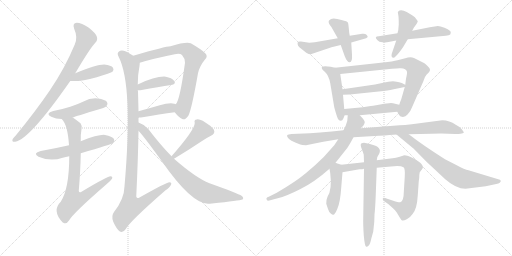
t = 0.00 s
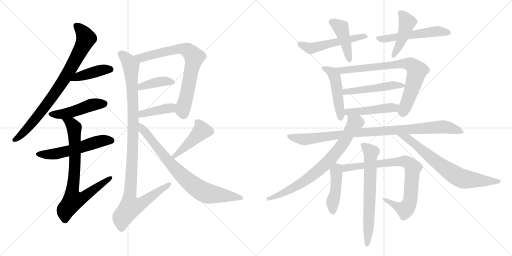
t = 3.75 s
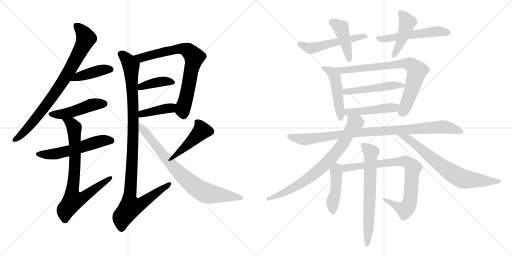
t = 7.51 s
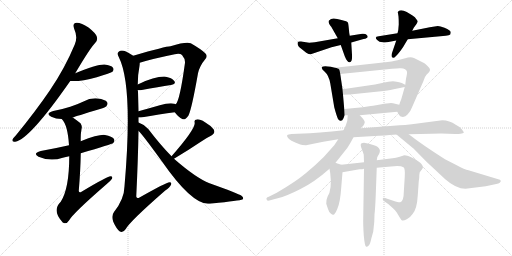
t = 11.26 s
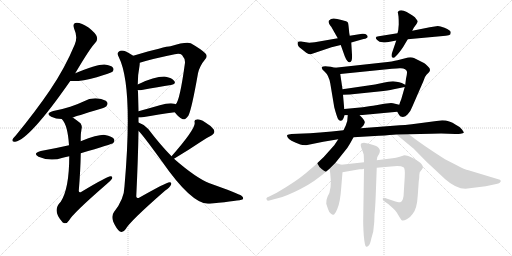
t = 15.01 s
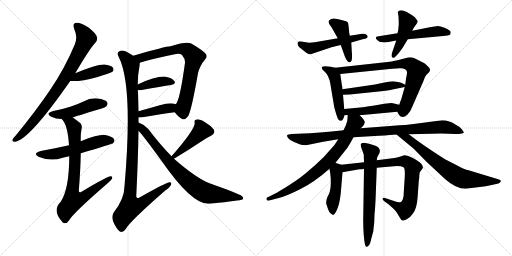
t = 18.77 s

The animated SVG that drew these frames (rendered in a browser with its animation timeline set to each time). Animation: 25 CSS @keyframes rules; one cycle of 18.77 s.

<svg version="1.1" viewBox="0 0 2048 1024" xmlns="http://www.w3.org/2000/svg">
  <g stroke="lightgray" stroke-dasharray="1,1" stroke-width="1" transform="scale(4, 4)">
    <line x1="0" y1="0" x2="256" y2="256"></line>
    <line x1="256" y1="0" x2="0" y2="256"></line>
    <line x1="128" y1="0" x2="128" y2="256"></line>
    <line x1="0" y1="128" x2="256" y2="128"></line>
    <line x1="256" y1="0" x2="512" y2="256"></line>
    <line x1="512" y1="0" x2="256" y2="256"></line>
    <line x1="384" y1="0" x2="384" y2="256"></line>
    <line x1="256" y1="128" x2="512" y2="128"></line>
  </g>
<g transform="scale(1, -1) translate(0, -850)">
   <style type="text/css">
    @keyframes keyframes0 {
      from {
       stroke: black;
       stroke-dashoffset: 816;
       stroke-width: 128;
       }
       73% {
       animation-timing-function: step-end;
       stroke: black;
       stroke-dashoffset: 0;
       stroke-width: 128;
       }
       to {
       stroke: black;
       stroke-width: 1024;
       }
       }
       #make-me-a-hanzi-animation-0 {
         animation: keyframes0 0.914062s both;
         animation-delay: 0.000000s;
         animation-timing-function: linear;
       }
    @keyframes keyframes1 {
      from {
       stroke: black;
       stroke-dashoffset: 418;
       stroke-width: 128;
       }
       58% {
       animation-timing-function: step-end;
       stroke: black;
       stroke-dashoffset: 0;
       stroke-width: 128;
       }
       to {
       stroke: black;
       stroke-width: 1024;
       }
       }
       #make-me-a-hanzi-animation-1 {
         animation: keyframes1 0.590169s both;
         animation-delay: 0.914062s;
         animation-timing-function: linear;
       }
    @keyframes keyframes2 {
      from {
       stroke: black;
       stroke-dashoffset: 474;
       stroke-width: 128;
       }
       61% {
       animation-timing-function: step-end;
       stroke: black;
       stroke-dashoffset: 0;
       stroke-width: 128;
       }
       to {
       stroke: black;
       stroke-width: 1024;
       }
       }
       #make-me-a-hanzi-animation-2 {
         animation: keyframes2 0.635742s both;
         animation-delay: 1.504231s;
         animation-timing-function: linear;
       }
    @keyframes keyframes3 {
      from {
       stroke: black;
       stroke-dashoffset: 554;
       stroke-width: 128;
       }
       64% {
       animation-timing-function: step-end;
       stroke: black;
       stroke-dashoffset: 0;
       stroke-width: 128;
       }
       to {
       stroke: black;
       stroke-width: 1024;
       }
       }
       #make-me-a-hanzi-animation-3 {
         animation: keyframes3 0.700846s both;
         animation-delay: 2.139973s;
         animation-timing-function: linear;
       }
    @keyframes keyframes4 {
      from {
       stroke: black;
       stroke-dashoffset: 774;
       stroke-width: 128;
       }
       72% {
       animation-timing-function: step-end;
       stroke: black;
       stroke-dashoffset: 0;
       stroke-width: 128;
       }
       to {
       stroke: black;
       stroke-width: 1024;
       }
       }
       #make-me-a-hanzi-animation-4 {
         animation: keyframes4 0.879883s both;
         animation-delay: 2.840819s;
         animation-timing-function: linear;
       }
    @keyframes keyframes5 {
      from {
       stroke: black;
       stroke-dashoffset: 740;
       stroke-width: 128;
       }
       71% {
       animation-timing-function: step-end;
       stroke: black;
       stroke-dashoffset: 0;
       stroke-width: 128;
       }
       to {
       stroke: black;
       stroke-width: 1024;
       }
       }
       #make-me-a-hanzi-animation-5 {
         animation: keyframes5 0.852214s both;
         animation-delay: 3.720702s;
         animation-timing-function: linear;
       }
    @keyframes keyframes6 {
      from {
       stroke: black;
       stroke-dashoffset: 395;
       stroke-width: 128;
       }
       56% {
       animation-timing-function: step-end;
       stroke: black;
       stroke-dashoffset: 0;
       stroke-width: 128;
       }
       to {
       stroke: black;
       stroke-width: 1024;
       }
       }
       #make-me-a-hanzi-animation-6 {
         animation: keyframes6 0.571452s both;
         animation-delay: 4.572916s;
         animation-timing-function: linear;
       }
    @keyframes keyframes7 {
      from {
       stroke: black;
       stroke-dashoffset: 403;
       stroke-width: 128;
       }
       57% {
       animation-timing-function: step-end;
       stroke: black;
       stroke-dashoffset: 0;
       stroke-width: 128;
       }
       to {
       stroke: black;
       stroke-width: 1024;
       }
       }
       #make-me-a-hanzi-animation-7 {
         animation: keyframes7 0.577962s both;
         animation-delay: 5.144368s;
         animation-timing-function: linear;
       }
    @keyframes keyframes8 {
      from {
       stroke: black;
       stroke-dashoffset: 1058;
       stroke-width: 128;
       }
       77% {
       animation-timing-function: step-end;
       stroke: black;
       stroke-dashoffset: 0;
       stroke-width: 128;
       }
       to {
       stroke: black;
       stroke-width: 1024;
       }
       }
       #make-me-a-hanzi-animation-8 {
         animation: keyframes8 1.111003s both;
         animation-delay: 5.722330s;
         animation-timing-function: linear;
       }
    @keyframes keyframes9 {
      from {
       stroke: black;
       stroke-dashoffset: 453;
       stroke-width: 128;
       }
       60% {
       animation-timing-function: step-end;
       stroke: black;
       stroke-dashoffset: 0;
       stroke-width: 128;
       }
       to {
       stroke: black;
       stroke-width: 1024;
       }
       }
       #make-me-a-hanzi-animation-9 {
         animation: keyframes9 0.618652s both;
         animation-delay: 6.833333s;
         animation-timing-function: linear;
       }
    @keyframes keyframes10 {
      from {
       stroke: black;
       stroke-dashoffset: 785;
       stroke-width: 128;
       }
       72% {
       animation-timing-function: step-end;
       stroke: black;
       stroke-dashoffset: 0;
       stroke-width: 128;
       }
       to {
       stroke: black;
       stroke-width: 1024;
       }
       }
       #make-me-a-hanzi-animation-10 {
         animation: keyframes10 0.888835s both;
         animation-delay: 7.451985s;
         animation-timing-function: linear;
       }
    @keyframes keyframes11 {
      from {
       stroke: black;
       stroke-dashoffset: 526;
       stroke-width: 128;
       }
       63% {
       animation-timing-function: step-end;
       stroke: black;
       stroke-dashoffset: 0;
       stroke-width: 128;
       }
       to {
       stroke: black;
       stroke-width: 1024;
       }
       }
       #make-me-a-hanzi-animation-11 {
         animation: keyframes11 0.678060s both;
         animation-delay: 8.340820s;
         animation-timing-function: linear;
       }
    @keyframes keyframes12 {
      from {
       stroke: black;
       stroke-dashoffset: 433;
       stroke-width: 128;
       }
       58% {
       animation-timing-function: step-end;
       stroke: black;
       stroke-dashoffset: 0;
       stroke-width: 128;
       }
       to {
       stroke: black;
       stroke-width: 1024;
       }
       }
       #make-me-a-hanzi-animation-12 {
         animation: keyframes12 0.602376s both;
         animation-delay: 9.018880s;
         animation-timing-function: linear;
       }
    @keyframes keyframes13 {
      from {
       stroke: black;
       stroke-dashoffset: 542;
       stroke-width: 128;
       }
       64% {
       animation-timing-function: step-end;
       stroke: black;
       stroke-dashoffset: 0;
       stroke-width: 128;
       }
       to {
       stroke: black;
       stroke-width: 1024;
       }
       }
       #make-me-a-hanzi-animation-13 {
         animation: keyframes13 0.691081s both;
         animation-delay: 9.621256s;
         animation-timing-function: linear;
       }
    @keyframes keyframes14 {
      from {
       stroke: black;
       stroke-dashoffset: 446;
       stroke-width: 128;
       }
       59% {
       animation-timing-function: step-end;
       stroke: black;
       stroke-dashoffset: 0;
       stroke-width: 128;
       }
       to {
       stroke: black;
       stroke-width: 1024;
       }
       }
       #make-me-a-hanzi-animation-14 {
         animation: keyframes14 0.612956s both;
         animation-delay: 10.312337s;
         animation-timing-function: linear;
       }
    @keyframes keyframes15 {
      from {
       stroke: black;
       stroke-dashoffset: 482;
       stroke-width: 128;
       }
       61% {
       animation-timing-function: step-end;
       stroke: black;
       stroke-dashoffset: 0;
       stroke-width: 128;
       }
       to {
       stroke: black;
       stroke-width: 1024;
       }
       }
       #make-me-a-hanzi-animation-15 {
         animation: keyframes15 0.642253s both;
         animation-delay: 10.925293s;
         animation-timing-function: linear;
       }
    @keyframes keyframes16 {
      from {
       stroke: black;
       stroke-dashoffset: 766;
       stroke-width: 128;
       }
       71% {
       animation-timing-function: step-end;
       stroke: black;
       stroke-dashoffset: 0;
       stroke-width: 128;
       }
       to {
       stroke: black;
       stroke-width: 1024;
       }
       }
       #make-me-a-hanzi-animation-16 {
         animation: keyframes16 0.873372s both;
         animation-delay: 11.567546s;
         animation-timing-function: linear;
       }
    @keyframes keyframes17 {
      from {
       stroke: black;
       stroke-dashoffset: 493;
       stroke-width: 128;
       }
       62% {
       animation-timing-function: step-end;
       stroke: black;
       stroke-dashoffset: 0;
       stroke-width: 128;
       }
       to {
       stroke: black;
       stroke-width: 1024;
       }
       }
       #make-me-a-hanzi-animation-17 {
         animation: keyframes17 0.651204s both;
         animation-delay: 12.440918s;
         animation-timing-function: linear;
       }
    @keyframes keyframes18 {
      from {
       stroke: black;
       stroke-dashoffset: 467;
       stroke-width: 128;
       }
       60% {
       animation-timing-function: step-end;
       stroke: black;
       stroke-dashoffset: 0;
       stroke-width: 128;
       }
       to {
       stroke: black;
       stroke-width: 1024;
       }
       }
       #make-me-a-hanzi-animation-18 {
         animation: keyframes18 0.630046s both;
         animation-delay: 13.092122s;
         animation-timing-function: linear;
       }
    @keyframes keyframes19 {
      from {
       stroke: black;
       stroke-dashoffset: 956;
       stroke-width: 128;
       }
       76% {
       animation-timing-function: step-end;
       stroke: black;
       stroke-dashoffset: 0;
       stroke-width: 128;
       }
       to {
       stroke: black;
       stroke-width: 1024;
       }
       }
       #make-me-a-hanzi-animation-19 {
         animation: keyframes19 1.027995s both;
         animation-delay: 13.722168s;
         animation-timing-function: linear;
       }
    @keyframes keyframes20 {
      from {
       stroke: black;
       stroke-dashoffset: 761;
       stroke-width: 128;
       }
       71% {
       animation-timing-function: step-end;
       stroke: black;
       stroke-dashoffset: 0;
       stroke-width: 128;
       }
       to {
       stroke: black;
       stroke-width: 1024;
       }
       }
       #make-me-a-hanzi-animation-20 {
         animation: keyframes20 0.869303s both;
         animation-delay: 14.750163s;
         animation-timing-function: linear;
       }
    @keyframes keyframes21 {
      from {
       stroke: black;
       stroke-dashoffset: 710;
       stroke-width: 128;
       }
       70% {
       animation-timing-function: step-end;
       stroke: black;
       stroke-dashoffset: 0;
       stroke-width: 128;
       }
       to {
       stroke: black;
       stroke-width: 1024;
       }
       }
       #make-me-a-hanzi-animation-21 {
         animation: keyframes21 0.827799s both;
         animation-delay: 15.619466s;
         animation-timing-function: linear;
       }
    @keyframes keyframes22 {
      from {
       stroke: black;
       stroke-dashoffset: 447;
       stroke-width: 128;
       }
       59% {
       animation-timing-function: step-end;
       stroke: black;
       stroke-dashoffset: 0;
       stroke-width: 128;
       }
       to {
       stroke: black;
       stroke-width: 1024;
       }
       }
       #make-me-a-hanzi-animation-22 {
         animation: keyframes22 0.613770s both;
         animation-delay: 16.447265s;
         animation-timing-function: linear;
       }
    @keyframes keyframes23 {
      from {
       stroke: black;
       stroke-dashoffset: 813;
       stroke-width: 128;
       }
       73% {
       animation-timing-function: step-end;
       stroke: black;
       stroke-dashoffset: 0;
       stroke-width: 128;
       }
       to {
       stroke: black;
       stroke-width: 1024;
       }
       }
       #make-me-a-hanzi-animation-23 {
         animation: keyframes23 0.911621s both;
         animation-delay: 17.061035s;
         animation-timing-function: linear;
       }
    @keyframes keyframes24 {
      from {
       stroke: black;
       stroke-dashoffset: 670;
       stroke-width: 128;
       }
       69% {
       animation-timing-function: step-end;
       stroke: black;
       stroke-dashoffset: 0;
       stroke-width: 128;
       }
       to {
       stroke: black;
       stroke-width: 1024;
       }
       }
       #make-me-a-hanzi-animation-24 {
         animation: keyframes24 0.795247s both;
         animation-delay: 17.972656s;
         animation-timing-function: linear;
       }
</style>
<path d="M 301.0 557.5 Q 361.0 659.5 382.0 680.5 Q 392.0 690.5 387.0 704.5 Q 383.0 717.5 354.0 740.5 Q 326.0 759.5 307.0 759.5 Q 288.0 758.5 297.0 734.5 Q 312.0 701.5 299.0 672.5 Q 259.0 576.5 199.0 488.5 Q 141.0 403.5 63.0 308.5 Q 53.0 298.5 50.0 292.5 Q 47.0 280.5 61.0 283.5 Q 118.0 292.5 281.0 526.5 L 301.0 557.5 Z" fill="lightgray"></path> 
<path d="M 281.0 526.5 Q 318.0 522.5 387.0 541.5 Q 408.0 548.5 431.0 555.5 Q 447.0 561.5 450.0 563.5 Q 457.0 572.5 452.0 579.5 Q 445.0 589.5 417.0 592.5 Q 383.0 592.5 301.0 557.5 C 273.0 545.5 251.0 528.5 281.0 526.5 Z" fill="lightgray"></path> 
<path d="M 291.0 380.5 Q 300.0 384.5 400.0 414.5 Q 422.0 421.5 426.0 426.5 Q 433.0 435.5 428.0 442.5 Q 421.0 452.5 391.0 456.5 Q 361.0 459.5 334.0 444.5 Q 309.0 432.5 281.0 423.5 Q 250.0 413.5 213.0 406.5 Q 179.0 396.5 205.0 383.5 Q 223.0 374.5 247.0 374.5 L 291.0 380.5 Z" fill="lightgray"></path> 
<path d="M 323.0 237.5 Q 449.0 274.5 453.0 278.5 Q 460.0 285.5 456.0 294.5 Q 449.0 304.5 420.0 310.5 Q 396.0 313.5 323.0 285.5 L 276.0 269.5 Q 224.0 257.5 163.0 246.5 Q 129.0 237.5 154.0 223.5 Q 202.0 202.5 251.0 219.5 Q 263.0 223.5 277.0 225.5 L 323.0 237.5 Z" fill="lightgray"></path> 
<path d="M 277.0 225.5 Q 277.0 96.5 243.0 43.5 Q 206.0 7.5 251.0 -39.5 L 253.0 -40.5 Q 266.0 -47.5 276.0 -31.5 Q 291.0 -3.5 427.0 114.5 Q 443.0 127.5 448.0 135.5 Q 452.0 145.5 442.0 145.5 Q 429.0 145.5 326.0 83.5 Q 317.0 77.5 315.0 86.5 Q 322.0 168.5 323.0 237.5 L 323.0 285.5 Q 322.0 312.5 326.0 333.5 Q 330.0 346.5 322.0 357.5 Q 306.0 370.5 291.0 380.5 C 266.0 397.5 230.0 399.5 247.0 374.5 Q 271.0 350.5 276.0 269.5 L 277.0 225.5 Z" fill="lightgray"></path> 
<path d="M 699.0 401.5 Q 715.0 380.5 729.0 374.5 Q 739.0 367.5 754.0 388.5 Q 767.0 415.5 792.0 557.5 Q 799.0 587.5 820.0 612.5 Q 833.0 625.5 821.0 637.5 Q 805.0 653.5 763.0 677.5 Q 744.0 684.5 682.0 665.5 Q 663.0 665.5 533.0 627.5 C 504.0 619.5 530.0 590.5 559.0 599.5 Q 610.0 615.5 699.0 633.5 Q 720.0 637.5 728.0 630.5 Q 741.0 615.5 740.0 599.5 Q 719.0 446.5 703.0 433.5 C 691.0 411.5 691.0 411.5 699.0 401.5 Z" fill="lightgray"></path> 
<path d="M 551.0 489.5 Q 557.0 488.5 567.0 490.5 Q 634.0 502.5 684.0 510.5 Q 706.0 514.5 697.0 526.5 Q 687.0 539.5 663.0 543.5 Q 624.0 546.5 551.0 512.5 C 524.0 499.5 521.0 491.5 551.0 489.5 Z" fill="lightgray"></path> 
<path d="M 554.0 380.5 Q 558.0 380.5 564.0 380.5 Q 640.0 393.5 699.0 401.5 C 729.0 405.5 731.0 423.5 703.0 433.5 Q 702.0 434.5 697.0 435.5 Q 676.0 439.5 639.0 429.5 Q 594.0 416.5 554.0 405.5 C 525.0 397.5 524.0 380.5 554.0 380.5 Z" fill="lightgray"></path> 
<path d="M 554.0 360.5 Q 554.0 370.5 554.0 380.5 L 554.0 405.5 Q 553.0 447.5 552.0 484.5 Q 551.0 487.5 551.0 489.5 L 551.0 512.5 Q 551.0 552.5 558.0 586.5 Q 559.0 593.5 559.0 599.5 C 560.0 610.5 559.0 611.5 533.0 627.5 Q 518.0 637.5 504.0 644.5 Q 485.0 651.5 476.0 644.5 Q 466.0 638.5 475.0 622.5 Q 533.0 508.5 498.0 105.5 Q 497.0 54.5 456.0 2.5 Q 444.0 -13.5 453.0 -36.5 Q 465.0 -63.5 478.0 -74.5 Q 491.0 -83.5 503.0 -65.5 Q 519.0 -35.5 661.0 88.5 Q 680.0 101.5 684.0 111.5 Q 688.0 121.5 678.0 121.5 Q 666.0 121.5 558.0 60.5 Q 548.0 53.5 545.0 64.5 Q 552.0 206.5 554.0 326.5 L 554.0 360.5 Z" fill="lightgray"></path> 
<path d="M 696.0 215.5 Q 756.0 251.5 805.0 284.5 Q 823.0 297.5 844.0 307.5 Q 863.0 316.5 855.0 332.5 Q 843.0 348.5 820.0 361.5 Q 798.0 374.5 787.0 372.5 Q 775.0 371.5 779.0 358.5 Q 779.0 331.5 687.0 226.5 Q 686.0 226.5 686.0 225.5 C 666.0 203.5 670.0 200.5 696.0 215.5 Z" fill="lightgray"></path> 
<path d="M 686.0 225.5 Q 641.0 271.5 593.0 334.5 Q 578.0 352.5 554.0 360.5 C 526.0 372.5 533.0 348.5 554.0 326.5 Q 564.0 320.5 648.0 204.5 Q 765.0 36.5 832.0 35.5 Q 839.0 35.5 848.0 36.5 Q 959.0 48.5 970.0 52.5 Q 977.0 58.5 966.0 67.5 Q 953.0 76.5 838.0 117.5 Q 784.0 138.5 696.0 215.5 L 686.0 225.5 Z" fill="lightgray"></path> 
<path d="M 1351.0 697.0 L 1259.0 681.0 L 1237.0 679.0 L 1204.0 684.0 Q 1192.0 685.0 1191.0 681.0 Q 1187.0 667.0 1205.0 655.0 L 1225.0 639.0 Q 1237.0 632.0 1243.0 633.0 L 1326.0 661.0 L 1363.0 670.0 L 1405.0 680.0 L 1454.0 694.0 Q 1480.0 699.0 1466.0 711.0 Q 1462.0 716.0 1449.0 715.0 L 1399.0 707.0 L 1351.0 697.0 Z" fill="lightgray"></path> 
<path d="M 1325.0 743.0 L 1351.0 697.0 L 1363.0 670.0 L 1379.0 625.0 Q 1389.0 600.0 1399.0 601.0 Q 1410.0 602.0 1408.0 631.0 L 1405.0 680.0 L 1399.0 707.0 L 1397.0 718.0 Q 1394.0 752.0 1392.0 759.0 Q 1390.0 765.0 1366.0 770.0 L 1349.0 774.0 Q 1327.0 781.0 1316.0 768.0 Q 1312.0 763.0 1317.0 754.0 Q 1322.0 745.0 1325.0 743.0 Z" fill="lightgray"></path> 
<path d="M 1590.0 717.0 L 1515.0 705.0 Q 1494.0 704.0 1510.0 689.0 Q 1516.0 682.0 1530.0 681.0 Q 1544.0 679.0 1554.0 682.0 L 1585.0 688.0 L 1631.0 693.0 L 1783.0 707.0 Q 1797.0 708.0 1801.0 712.0 Q 1803.0 717.0 1803.0 721.0 Q 1803.0 728.0 1778.0 739.0 Q 1753.0 749.0 1745.0 745.0 L 1719.0 741.0 L 1649.0 727.0 L 1590.0 717.0 Z" fill="lightgray"></path> 
<path d="M 1595.0 752.0 L 1594.0 741.0 Q 1594.0 728.0 1590.0 717.0 L 1585.0 688.0 L 1567.0 635.0 Q 1565.0 628.0 1567.0 623.0 Q 1573.0 614.0 1583.0 625.0 Q 1594.0 635.0 1612.0 661.0 L 1631.0 693.0 L 1649.0 727.0 L 1655.0 739.0 L 1666.0 754.0 Q 1671.0 762.0 1671.0 765.0 Q 1671.0 767.0 1664.0 775.0 Q 1662.0 781.0 1650.0 788.0 L 1627.0 802.0 Q 1603.0 814.0 1593.0 804.0 Q 1590.0 802.0 1592.0 797.0 L 1594.0 784.0 Q 1595.0 773.0 1595.0 752.0 Z" fill="lightgray"></path> 
<path d="M 1340.0 579.0 L 1323.0 583.0 Q 1294.0 588.0 1288.0 582.0 Q 1283.0 576.0 1299.0 563.0 Q 1315.0 549.0 1321.0 517.0 L 1337.0 421.0 Q 1346.0 387.0 1352.0 374.0 Q 1356.0 368.0 1362.0 367.0 Q 1369.0 366.0 1374.0 377.0 L 1378.0 388.0 Q 1378.0 389.0 1379.0 389.0 C 1379.0 389.0 1379.0 389.0 1377.0 414.0 L 1372.0 471.0 L 1370.0 493.0 L 1361.0 554.0 C 1358.0 575.0 1358.0 575.0 1340.0 579.0 Z" fill="lightgray"></path> 
<path d="M 1589.0 403.0 L 1596.0 391.0 Q 1600.0 383.0 1607.0 383.0 Q 1620.0 380.0 1631.0 393.0 Q 1643.0 406.0 1649.0 423.0 L 1693.0 524.0 Q 1698.0 543.0 1706.0 551.0 L 1715.0 560.0 Q 1726.0 571.0 1713.0 583.0 Q 1701.0 595.0 1696.0 598.0 L 1656.0 618.0 Q 1642.0 624.0 1621.0 617.0 L 1590.0 609.0 Q 1572.0 604.0 1532.0 600.0 L 1340.0 579.0 C 1310.0 576.0 1331.0 551.0 1361.0 554.0 L 1568.0 575.0 Q 1590.0 577.0 1598.0 577.0 Q 1624.0 579.0 1628.0 563.0 Q 1629.0 557.0 1624.0 535.0 L 1621.0 511.0 L 1619.0 502.0 L 1605.0 453.0 Q 1601.0 444.0 1597.0 431.0 C 1588.0 405.0 1588.0 405.0 1589.0 403.0 Z" fill="lightgray"></path> 
<path d="M 1621.0 511.0 L 1607.0 518.0 Q 1604.0 520.0 1572.0 525.0 Q 1554.0 525.0 1533.0 519.0 L 1500.0 512.0 L 1370.0 493.0 C 1340.0 489.0 1342.0 470.0 1372.0 471.0 L 1399.0 472.0 L 1515.0 484.0 Q 1556.0 489.0 1570.0 492.0 L 1619.0 502.0 C 1633.0 505.0 1633.0 505.0 1621.0 511.0 Z" fill="lightgray"></path> 
<path d="M 1439.0 389.0 L 1589.0 403.0 C 1619.0 406.0 1626.0 424.0 1597.0 431.0 L 1580.0 435.0 Q 1568.0 439.0 1556.0 437.0 L 1537.0 435.0 L 1504.0 429.0 Q 1491.0 426.0 1483.0 426.0 L 1451.0 421.0 L 1377.0 414.0 C 1347.0 411.0 1349.0 389.0 1379.0 389.0 L 1391.0 389.0 L 1439.0 389.0 Z" fill="lightgray"></path> 
<path d="M 1414.0 301.0 L 1516.0 307.0 Q 1565.0 310.0 1586.0 312.0 L 1635.0 313.0 L 1726.0 315.0 Q 1769.0 317.0 1793.0 315.0 L 1821.0 314.0 Q 1830.0 313.0 1842.0 315.0 Q 1854.0 317.0 1855.0 319.0 Q 1856.0 321.0 1848.0 332.0 Q 1840.0 343.0 1823.0 351.0 Q 1798.0 369.0 1769.0 369.0 L 1647.0 353.0 Q 1618.0 349.0 1599.0 349.0 L 1443.0 337.0 L 1374.0 329.0 L 1327.0 324.0 Q 1277.0 319.0 1240.0 317.0 L 1166.0 314.0 Q 1152.0 313.0 1149.0 310.0 Q 1147.0 306.0 1151.0 300.0 Q 1156.0 289.0 1201.0 272.0 Q 1207.0 269.0 1224.0 269.0 L 1293.0 283.0 L 1353.0 293.0 L 1414.0 301.0 Z" fill="lightgray"></path> 
<path d="M 1342.0 199.0 L 1385.0 253.0 Q 1392.0 260.0 1414.0 301.0 L 1443.0 337.0 L 1453.0 347.0 Q 1457.0 353.0 1459.0 360.0 Q 1461.0 367.0 1439.0 389.0 C 1419.0 411.0 1394.0 419.0 1391.0 389.0 L 1389.0 366.0 L 1383.0 348.0 L 1374.0 329.0 L 1353.0 293.0 L 1337.0 269.0 L 1295.0 222.0 Q 1262.0 189.0 1223.0 157.0 Q 1184.0 124.0 1107.0 79.0 L 1075.0 63.0 Q 1062.0 59.0 1067.0 51.0 Q 1069.0 46.0 1077.0 48.0 L 1111.0 57.0 Q 1145.0 65.0 1200.0 93.0 Q 1256.0 120.0 1318.0 175.0 L 1342.0 199.0 Z" fill="lightgray"></path> 
<path d="M 1586.0 312.0 L 1655.0 255.0 L 1706.0 203.0 L 1781.0 133.0 Q 1824.0 95.0 1862.0 95.0 L 1943.0 105.0 L 1985.0 114.0 Q 1995.0 115.0 1999.0 119.0 Q 2010.0 129.0 1993.0 133.0 L 1874.0 169.0 Q 1859.0 172.0 1827.0 189.0 L 1780.0 213.0 Q 1686.0 273.0 1635.0 313.0 C 1611.0 331.0 1563.0 331.0 1586.0 312.0 Z" fill="lightgray"></path> 
<path d="M 1305.0 35.0 L 1312.0 14.0 Q 1317.0 -1.0 1323.0 -4.0 Q 1329.0 -9.0 1332.0 -9.0 Q 1338.0 -12.0 1349.0 14.0 Q 1361.0 39.0 1365.0 101.0 L 1370.0 161.0 C 1372.0 189.0 1372.0 189.0 1365.0 191.0 L 1353.0 195.0 Q 1351.0 195.0 1342.0 199.0 C 1314.0 211.0 1313.0 205.0 1318.0 175.0 L 1321.0 157.0 Q 1329.0 91.0 1310.0 63.0 Q 1304.0 49.0 1305.0 35.0 Z" fill="lightgray"></path> 
<path d="M 1370.0 161.0 L 1438.0 173.0 Q 1450.0 173.0 1456.0 175.0 L 1507.0 179.0 L 1564.0 184.0 Q 1601.0 189.0 1614.0 181.0 Q 1621.0 177.0 1619.0 143.0 L 1615.0 79.0 Q 1615.0 46.0 1601.0 41.0 Q 1595.0 40.0 1573.0 47.0 L 1540.0 58.0 Q 1533.0 61.0 1531.0 56.0 Q 1529.0 51.0 1537.0 45.0 L 1554.0 33.0 L 1573.0 16.0 Q 1580.0 11.0 1587.0 0.0 L 1599.0 -20.0 Q 1605.0 -31.0 1609.0 -32.0 Q 1614.0 -34.0 1627.0 -27.0 Q 1641.0 -20.0 1651.0 -5.0 Q 1668.0 15.0 1671.0 68.0 L 1675.0 125.0 L 1677.0 139.0 Q 1677.0 153.0 1679.0 161.0 L 1685.0 169.0 Q 1686.0 169.0 1690.0 176.0 Q 1695.0 182.0 1685.0 195.0 Q 1676.0 204.0 1653.0 217.0 Q 1631.0 229.0 1617.0 229.0 L 1599.0 223.0 Q 1583.0 219.0 1570.0 217.0 L 1507.0 209.0 L 1456.0 201.0 L 1365.0 191.0 C 1335.0 188.0 1340.0 156.0 1370.0 161.0 Z" fill="lightgray"></path> 
<path d="M 1456.0 175.0 L 1453.0 -18.0 Q 1452.0 -46.0 1455.0 -91.0 Q 1459.0 -137.0 1465.0 -137.0 Q 1469.0 -138.0 1475.0 -132.0 Q 1481.0 -126.0 1485.0 -105.0 L 1493.0 -76.0 L 1497.0 -38.0 L 1498.0 -8.0 Q 1501.0 17.0 1503.0 71.0 L 1507.0 179.0 L 1507.0 209.0 L 1509.0 221.0 L 1512.0 227.0 Q 1533.0 257.0 1496.0 269.0 L 1476.0 275.0 L 1456.0 279.0 Q 1450.0 279.0 1445.0 276.0 Q 1440.0 272.0 1447.0 254.0 Q 1454.0 236.0 1455.0 231.0 L 1456.0 201.0 L 1456.0 175.0 Z" fill="lightgray"></path> 
      <clipPath id="make-me-a-hanzi-clip-0">
      <path d="M 301.0 557.5 Q 361.0 659.5 382.0 680.5 Q 392.0 690.5 387.0 704.5 Q 383.0 717.5 354.0 740.5 Q 326.0 759.5 307.0 759.5 Q 288.0 758.5 297.0 734.5 Q 312.0 701.5 299.0 672.5 Q 259.0 576.5 199.0 488.5 Q 141.0 403.5 63.0 308.5 Q 53.0 298.5 50.0 292.5 Q 47.0 280.5 61.0 283.5 Q 118.0 292.5 281.0 526.5 L 301.0 557.5 Z" fill="lightgray"></path>
      </clipPath>
      <path clip-path="url(#make-me-a-hanzi-clip-0)" d="M 307.0 744.5 L 332.0 720.5 L 344.0 696.5 L 286.0 579.5 L 175.0 415.5 L 96.0 322.5 L 59.0 291.5 " fill="none" id="make-me-a-hanzi-animation-0" stroke-dasharray="688 1376" stroke-linecap="round"></path>

      <clipPath id="make-me-a-hanzi-clip-1">
      <path d="M 281.0 526.5 Q 318.0 522.5 387.0 541.5 Q 408.0 548.5 431.0 555.5 Q 447.0 561.5 450.0 563.5 Q 457.0 572.5 452.0 579.5 Q 445.0 589.5 417.0 592.5 Q 383.0 592.5 301.0 557.5 C 273.0 545.5 251.0 528.5 281.0 526.5 Z" fill="lightgray"></path>
      </clipPath>
      <path clip-path="url(#make-me-a-hanzi-clip-1)" d="M 287.0 530.5 L 317.0 546.5 L 406.0 570.5 L 442.0 572.5 " fill="none" id="make-me-a-hanzi-animation-1" stroke-dasharray="290 580" stroke-linecap="round"></path>

      <clipPath id="make-me-a-hanzi-clip-2">
      <path d="M 291.0 380.5 Q 300.0 384.5 400.0 414.5 Q 422.0 421.5 426.0 426.5 Q 433.0 435.5 428.0 442.5 Q 421.0 452.5 391.0 456.5 Q 361.0 459.5 334.0 444.5 Q 309.0 432.5 281.0 423.5 Q 250.0 413.5 213.0 406.5 Q 179.0 396.5 205.0 383.5 Q 223.0 374.5 247.0 374.5 L 291.0 380.5 Z" fill="lightgray"></path>
      </clipPath>
      <path clip-path="url(#make-me-a-hanzi-clip-2)" d="M 206.0 395.5 L 252.0 394.5 L 372.0 432.5 L 418.0 435.5 " fill="none" id="make-me-a-hanzi-animation-2" stroke-dasharray="346 692" stroke-linecap="round"></path>

      <clipPath id="make-me-a-hanzi-clip-3">
      <path d="M 323.0 237.5 Q 449.0 274.5 453.0 278.5 Q 460.0 285.5 456.0 294.5 Q 449.0 304.5 420.0 310.5 Q 396.0 313.5 323.0 285.5 L 276.0 269.5 Q 224.0 257.5 163.0 246.5 Q 129.0 237.5 154.0 223.5 Q 202.0 202.5 251.0 219.5 Q 263.0 223.5 277.0 225.5 L 323.0 237.5 Z" fill="lightgray"></path>
      </clipPath>
      <path clip-path="url(#make-me-a-hanzi-clip-3)" d="M 156.0 235.5 L 215.0 233.5 L 295.0 251.5 L 401.0 285.5 L 447.0 286.5 " fill="none" id="make-me-a-hanzi-animation-3" stroke-dasharray="426 852" stroke-linecap="round"></path>

      <clipPath id="make-me-a-hanzi-clip-4">
      <path d="M 277.0 225.5 Q 277.0 96.5 243.0 43.5 Q 206.0 7.5 251.0 -39.5 L 253.0 -40.5 Q 266.0 -47.5 276.0 -31.5 Q 291.0 -3.5 427.0 114.5 Q 443.0 127.5 448.0 135.5 Q 452.0 145.5 442.0 145.5 Q 429.0 145.5 326.0 83.5 Q 317.0 77.5 315.0 86.5 Q 322.0 168.5 323.0 237.5 L 323.0 285.5 Q 322.0 312.5 326.0 333.5 Q 330.0 346.5 322.0 357.5 Q 306.0 370.5 291.0 380.5 C 266.0 397.5 230.0 399.5 247.0 374.5 Q 271.0 350.5 276.0 269.5 L 277.0 225.5 Z" fill="lightgray"></path>
      </clipPath>
      <path clip-path="url(#make-me-a-hanzi-clip-4)" d="M 255.0 373.5 L 285.0 355.5 L 297.0 332.5 L 300.0 202.5 L 288.0 87.5 L 293.0 50.5 L 338.0 63.5 L 441.0 138.5 " fill="none" id="make-me-a-hanzi-animation-4" stroke-dasharray="646 1292" stroke-linecap="round"></path>

      <clipPath id="make-me-a-hanzi-clip-5">
      <path d="M 699.0 401.5 Q 715.0 380.5 729.0 374.5 Q 739.0 367.5 754.0 388.5 Q 767.0 415.5 792.0 557.5 Q 799.0 587.5 820.0 612.5 Q 833.0 625.5 821.0 637.5 Q 805.0 653.5 763.0 677.5 Q 744.0 684.5 682.0 665.5 Q 663.0 665.5 533.0 627.5 C 504.0 619.5 530.0 590.5 559.0 599.5 Q 610.0 615.5 699.0 633.5 Q 720.0 637.5 728.0 630.5 Q 741.0 615.5 740.0 599.5 Q 719.0 446.5 703.0 433.5 C 691.0 411.5 691.0 411.5 699.0 401.5 Z" fill="lightgray"></path>
      </clipPath>
      <path clip-path="url(#make-me-a-hanzi-clip-5)" d="M 546.0 630.5 L 564.0 618.5 L 714.0 655.5 L 750.0 650.5 L 772.0 628.5 L 776.0 611.5 L 731.0 413.5 L 735.0 393.5 " fill="none" id="make-me-a-hanzi-animation-5" stroke-dasharray="612 1224" stroke-linecap="round"></path>

      <clipPath id="make-me-a-hanzi-clip-6">
      <path d="M 551.0 489.5 Q 557.0 488.5 567.0 490.5 Q 634.0 502.5 684.0 510.5 Q 706.0 514.5 697.0 526.5 Q 687.0 539.5 663.0 543.5 Q 624.0 546.5 551.0 512.5 C 524.0 499.5 521.0 491.5 551.0 489.5 Z" fill="lightgray"></path>
      </clipPath>
      <path clip-path="url(#make-me-a-hanzi-clip-6)" d="M 555.0 495.5 L 565.0 505.5 L 638.0 523.5 L 688.0 520.5 " fill="none" id="make-me-a-hanzi-animation-6" stroke-dasharray="267 534" stroke-linecap="round"></path>

      <clipPath id="make-me-a-hanzi-clip-7">
      <path d="M 554.0 380.5 Q 558.0 380.5 564.0 380.5 Q 640.0 393.5 699.0 401.5 C 729.0 405.5 731.0 423.5 703.0 433.5 Q 702.0 434.5 697.0 435.5 Q 676.0 439.5 639.0 429.5 Q 594.0 416.5 554.0 405.5 C 525.0 397.5 524.0 380.5 554.0 380.5 Z" fill="lightgray"></path>
      </clipPath>
      <path clip-path="url(#make-me-a-hanzi-clip-7)" d="M 559.0 386.5 L 578.0 398.5 L 676.0 416.5 L 698.0 428.5 " fill="none" id="make-me-a-hanzi-animation-7" stroke-dasharray="275 550" stroke-linecap="round"></path>

      <clipPath id="make-me-a-hanzi-clip-8">
      <path d="M 554.0 360.5 Q 554.0 370.5 554.0 380.5 L 554.0 405.5 Q 553.0 447.5 552.0 484.5 Q 551.0 487.5 551.0 489.5 L 551.0 512.5 Q 551.0 552.5 558.0 586.5 Q 559.0 593.5 559.0 599.5 C 560.0 610.5 559.0 611.5 533.0 627.5 Q 518.0 637.5 504.0 644.5 Q 485.0 651.5 476.0 644.5 Q 466.0 638.5 475.0 622.5 Q 533.0 508.5 498.0 105.5 Q 497.0 54.5 456.0 2.5 Q 444.0 -13.5 453.0 -36.5 Q 465.0 -63.5 478.0 -74.5 Q 491.0 -83.5 503.0 -65.5 Q 519.0 -35.5 661.0 88.5 Q 680.0 101.5 684.0 111.5 Q 688.0 121.5 678.0 121.5 Q 666.0 121.5 558.0 60.5 Q 548.0 53.5 545.0 64.5 Q 552.0 206.5 554.0 326.5 L 554.0 360.5 Z" fill="lightgray"></path>
      </clipPath>
      <path clip-path="url(#make-me-a-hanzi-clip-8)" d="M 485.0 633.5 L 513.0 606.5 L 524.0 584.5 L 533.0 319.5 L 517.0 61.5 L 527.0 24.5 L 567.0 36.5 L 677.0 114.5 " fill="none" id="make-me-a-hanzi-animation-8" stroke-dasharray="930 1860" stroke-linecap="round"></path>

      <clipPath id="make-me-a-hanzi-clip-9">
      <path d="M 696.0 215.5 Q 756.0 251.5 805.0 284.5 Q 823.0 297.5 844.0 307.5 Q 863.0 316.5 855.0 332.5 Q 843.0 348.5 820.0 361.5 Q 798.0 374.5 787.0 372.5 Q 775.0 371.5 779.0 358.5 Q 779.0 331.5 687.0 226.5 Q 686.0 226.5 686.0 225.5 C 666.0 203.5 670.0 200.5 696.0 215.5 Z" fill="lightgray"></path>
      </clipPath>
      <path clip-path="url(#make-me-a-hanzi-clip-9)" d="M 787.0 363.5 L 806.0 326.5 L 692.0 221.5 " fill="none" id="make-me-a-hanzi-animation-9" stroke-dasharray="325 650" stroke-linecap="round"></path>

      <clipPath id="make-me-a-hanzi-clip-10">
      <path d="M 686.0 225.5 Q 641.0 271.5 593.0 334.5 Q 578.0 352.5 554.0 360.5 C 526.0 372.5 533.0 348.5 554.0 326.5 Q 564.0 320.5 648.0 204.5 Q 765.0 36.5 832.0 35.5 Q 839.0 35.5 848.0 36.5 Q 959.0 48.5 970.0 52.5 Q 977.0 58.5 966.0 67.5 Q 953.0 76.5 838.0 117.5 Q 784.0 138.5 696.0 215.5 L 686.0 225.5 Z" fill="lightgray"></path>
      </clipPath>
      <path clip-path="url(#make-me-a-hanzi-clip-10)" d="M 560.0 354.5 L 655.0 226.5 L 733.0 143.5 L 783.0 101.5 L 828.0 77.5 L 966.0 59.5 " fill="none" id="make-me-a-hanzi-animation-10" stroke-dasharray="657 1314" stroke-linecap="round"></path>

      <clipPath id="make-me-a-hanzi-clip-11">
      <path d="M 1351.0 697.0 L 1259.0 681.0 L 1237.0 679.0 L 1204.0 684.0 Q 1192.0 685.0 1191.0 681.0 Q 1187.0 667.0 1205.0 655.0 L 1225.0 639.0 Q 1237.0 632.0 1243.0 633.0 L 1326.0 661.0 L 1363.0 670.0 L 1405.0 680.0 L 1454.0 694.0 Q 1480.0 699.0 1466.0 711.0 Q 1462.0 716.0 1449.0 715.0 L 1399.0 707.0 L 1351.0 697.0 Z" fill="lightgray"></path>
      </clipPath>
      <path clip-path="url(#make-me-a-hanzi-clip-11)" d="M 1199.0 675.0 L 1240.0 656.0 L 1460.0 703.0 " fill="none" id="make-me-a-hanzi-animation-11" stroke-dasharray="398 796" stroke-linecap="round"></path>

      <clipPath id="make-me-a-hanzi-clip-12">
      <path d="M 1325.0 743.0 L 1351.0 697.0 L 1363.0 670.0 L 1379.0 625.0 Q 1389.0 600.0 1399.0 601.0 Q 1410.0 602.0 1408.0 631.0 L 1405.0 680.0 L 1399.0 707.0 L 1397.0 718.0 Q 1394.0 752.0 1392.0 759.0 Q 1390.0 765.0 1366.0 770.0 L 1349.0 774.0 Q 1327.0 781.0 1316.0 768.0 Q 1312.0 763.0 1317.0 754.0 Q 1322.0 745.0 1325.0 743.0 Z" fill="lightgray"></path>
      </clipPath>
      <path clip-path="url(#make-me-a-hanzi-clip-12)" d="M 1327.0 762.0 L 1364.0 739.0 L 1398.0 610.0 " fill="none" id="make-me-a-hanzi-animation-12" stroke-dasharray="305 610" stroke-linecap="round"></path>

      <clipPath id="make-me-a-hanzi-clip-13">
      <path d="M 1590.0 717.0 L 1515.0 705.0 Q 1494.0 704.0 1510.0 689.0 Q 1516.0 682.0 1530.0 681.0 Q 1544.0 679.0 1554.0 682.0 L 1585.0 688.0 L 1631.0 693.0 L 1783.0 707.0 Q 1797.0 708.0 1801.0 712.0 Q 1803.0 717.0 1803.0 721.0 Q 1803.0 728.0 1778.0 739.0 Q 1753.0 749.0 1745.0 745.0 L 1719.0 741.0 L 1649.0 727.0 L 1590.0 717.0 Z" fill="lightgray"></path>
      </clipPath>
      <path clip-path="url(#make-me-a-hanzi-clip-13)" d="M 1511.0 697.0 L 1546.0 695.0 L 1752.0 725.0 L 1794.0 718.0 " fill="none" id="make-me-a-hanzi-animation-13" stroke-dasharray="414 828" stroke-linecap="round"></path>

      <clipPath id="make-me-a-hanzi-clip-14">
      <path d="M 1595.0 752.0 L 1594.0 741.0 Q 1594.0 728.0 1590.0 717.0 L 1585.0 688.0 L 1567.0 635.0 Q 1565.0 628.0 1567.0 623.0 Q 1573.0 614.0 1583.0 625.0 Q 1594.0 635.0 1612.0 661.0 L 1631.0 693.0 L 1649.0 727.0 L 1655.0 739.0 L 1666.0 754.0 Q 1671.0 762.0 1671.0 765.0 Q 1671.0 767.0 1664.0 775.0 Q 1662.0 781.0 1650.0 788.0 L 1627.0 802.0 Q 1603.0 814.0 1593.0 804.0 Q 1590.0 802.0 1592.0 797.0 L 1594.0 784.0 Q 1595.0 773.0 1595.0 752.0 Z" fill="lightgray"></path>
      </clipPath>
      <path clip-path="url(#make-me-a-hanzi-clip-14)" d="M 1601.0 799.0 L 1628.0 759.0 L 1605.0 687.0 L 1575.0 628.0 " fill="none" id="make-me-a-hanzi-animation-14" stroke-dasharray="318 636" stroke-linecap="round"></path>

      <clipPath id="make-me-a-hanzi-clip-15">
      <path d="M 1340.0 579.0 L 1323.0 583.0 Q 1294.0 588.0 1288.0 582.0 Q 1283.0 576.0 1299.0 563.0 Q 1315.0 549.0 1321.0 517.0 L 1337.0 421.0 Q 1346.0 387.0 1352.0 374.0 Q 1356.0 368.0 1362.0 367.0 Q 1369.0 366.0 1374.0 377.0 L 1378.0 388.0 Q 1378.0 389.0 1379.0 389.0 C 1379.0 389.0 1379.0 389.0 1377.0 414.0 L 1372.0 471.0 L 1370.0 493.0 L 1361.0 554.0 C 1358.0 575.0 1358.0 575.0 1340.0 579.0 Z" fill="lightgray"></path>
      </clipPath>
      <path clip-path="url(#make-me-a-hanzi-clip-15)" d="M 1293.0 578.0 L 1323.0 564.0 L 1339.0 543.0 L 1363.0 378.0 " fill="none" id="make-me-a-hanzi-animation-15" stroke-dasharray="354 708" stroke-linecap="round"></path>

      <clipPath id="make-me-a-hanzi-clip-16">
      <path d="M 1589.0 403.0 L 1596.0 391.0 Q 1600.0 383.0 1607.0 383.0 Q 1620.0 380.0 1631.0 393.0 Q 1643.0 406.0 1649.0 423.0 L 1693.0 524.0 Q 1698.0 543.0 1706.0 551.0 L 1715.0 560.0 Q 1726.0 571.0 1713.0 583.0 Q 1701.0 595.0 1696.0 598.0 L 1656.0 618.0 Q 1642.0 624.0 1621.0 617.0 L 1590.0 609.0 Q 1572.0 604.0 1532.0 600.0 L 1340.0 579.0 C 1310.0 576.0 1331.0 551.0 1361.0 554.0 L 1568.0 575.0 Q 1590.0 577.0 1598.0 577.0 Q 1624.0 579.0 1628.0 563.0 Q 1629.0 557.0 1624.0 535.0 L 1621.0 511.0 L 1619.0 502.0 L 1605.0 453.0 Q 1601.0 444.0 1597.0 431.0 C 1588.0 405.0 1588.0 405.0 1589.0 403.0 Z" fill="lightgray"></path>
      </clipPath>
      <path clip-path="url(#make-me-a-hanzi-clip-16)" d="M 1348.0 578.0 L 1368.0 568.0 L 1621.0 596.0 L 1644.0 592.0 L 1668.0 567.0 L 1640.0 470.0 L 1617.0 412.0 L 1607.0 405.0 " fill="none" id="make-me-a-hanzi-animation-16" stroke-dasharray="638 1276" stroke-linecap="round"></path>

      <clipPath id="make-me-a-hanzi-clip-17">
      <path d="M 1621.0 511.0 L 1607.0 518.0 Q 1604.0 520.0 1572.0 525.0 Q 1554.0 525.0 1533.0 519.0 L 1500.0 512.0 L 1370.0 493.0 C 1340.0 489.0 1342.0 470.0 1372.0 471.0 L 1399.0 472.0 L 1515.0 484.0 Q 1556.0 489.0 1570.0 492.0 L 1619.0 502.0 C 1633.0 505.0 1633.0 505.0 1621.0 511.0 Z" fill="lightgray"></path>
      </clipPath>
      <path clip-path="url(#make-me-a-hanzi-clip-17)" d="M 1379.0 477.0 L 1383.0 483.0 L 1567.0 509.0 L 1611.0 508.0 " fill="none" id="make-me-a-hanzi-animation-17" stroke-dasharray="365 730" stroke-linecap="round"></path>

      <clipPath id="make-me-a-hanzi-clip-18">
      <path d="M 1439.0 389.0 L 1589.0 403.0 C 1619.0 406.0 1626.0 424.0 1597.0 431.0 L 1580.0 435.0 Q 1568.0 439.0 1556.0 437.0 L 1537.0 435.0 L 1504.0 429.0 Q 1491.0 426.0 1483.0 426.0 L 1451.0 421.0 L 1377.0 414.0 C 1347.0 411.0 1349.0 389.0 1379.0 389.0 L 1391.0 389.0 L 1439.0 389.0 Z" fill="lightgray"></path>
      </clipPath>
      <path clip-path="url(#make-me-a-hanzi-clip-18)" d="M 1385.0 396.0 L 1391.0 402.0 L 1576.0 418.0 L 1591.0 425.0 " fill="none" id="make-me-a-hanzi-animation-18" stroke-dasharray="339 678" stroke-linecap="round"></path>

      <clipPath id="make-me-a-hanzi-clip-19">
      <path d="M 1414.0 301.0 L 1516.0 307.0 Q 1565.0 310.0 1586.0 312.0 L 1635.0 313.0 L 1726.0 315.0 Q 1769.0 317.0 1793.0 315.0 L 1821.0 314.0 Q 1830.0 313.0 1842.0 315.0 Q 1854.0 317.0 1855.0 319.0 Q 1856.0 321.0 1848.0 332.0 Q 1840.0 343.0 1823.0 351.0 Q 1798.0 369.0 1769.0 369.0 L 1647.0 353.0 Q 1618.0 349.0 1599.0 349.0 L 1443.0 337.0 L 1374.0 329.0 L 1327.0 324.0 Q 1277.0 319.0 1240.0 317.0 L 1166.0 314.0 Q 1152.0 313.0 1149.0 310.0 Q 1147.0 306.0 1151.0 300.0 Q 1156.0 289.0 1201.0 272.0 Q 1207.0 269.0 1224.0 269.0 L 1293.0 283.0 L 1353.0 293.0 L 1414.0 301.0 Z" fill="lightgray"></path>
      </clipPath>
      <path clip-path="url(#make-me-a-hanzi-clip-19)" d="M 1154.0 306.0 L 1180.0 297.0 L 1226.0 293.0 L 1410.0 318.0 L 1774.0 343.0 L 1847.0 323.0 " fill="none" id="make-me-a-hanzi-animation-19" stroke-dasharray="828 1656" stroke-linecap="round"></path>

      <clipPath id="make-me-a-hanzi-clip-20">
      <path d="M 1342.0 199.0 L 1385.0 253.0 Q 1392.0 260.0 1414.0 301.0 L 1443.0 337.0 L 1453.0 347.0 Q 1457.0 353.0 1459.0 360.0 Q 1461.0 367.0 1439.0 389.0 C 1419.0 411.0 1394.0 419.0 1391.0 389.0 L 1389.0 366.0 L 1383.0 348.0 L 1374.0 329.0 L 1353.0 293.0 L 1337.0 269.0 L 1295.0 222.0 Q 1262.0 189.0 1223.0 157.0 Q 1184.0 124.0 1107.0 79.0 L 1075.0 63.0 Q 1062.0 59.0 1067.0 51.0 Q 1069.0 46.0 1077.0 48.0 L 1111.0 57.0 Q 1145.0 65.0 1200.0 93.0 Q 1256.0 120.0 1318.0 175.0 L 1342.0 199.0 Z" fill="lightgray"></path>
      </clipPath>
      <path clip-path="url(#make-me-a-hanzi-clip-20)" d="M 1397.0 383.0 L 1419.0 358.0 L 1415.0 349.0 L 1354.0 251.0 L 1313.0 204.0 L 1198.0 113.0 L 1145.0 83.0 L 1074.0 55.0 " fill="none" id="make-me-a-hanzi-animation-20" stroke-dasharray="633 1266" stroke-linecap="round"></path>

      <clipPath id="make-me-a-hanzi-clip-21">
      <path d="M 1586.0 312.0 L 1655.0 255.0 L 1706.0 203.0 L 1781.0 133.0 Q 1824.0 95.0 1862.0 95.0 L 1943.0 105.0 L 1985.0 114.0 Q 1995.0 115.0 1999.0 119.0 Q 2010.0 129.0 1993.0 133.0 L 1874.0 169.0 Q 1859.0 172.0 1827.0 189.0 L 1780.0 213.0 Q 1686.0 273.0 1635.0 313.0 C 1611.0 331.0 1563.0 331.0 1586.0 312.0 Z" fill="lightgray"></path>
      </clipPath>
      <path clip-path="url(#make-me-a-hanzi-clip-21)" d="M 1592.0 308.0 L 1630.0 297.0 L 1751.0 198.0 L 1834.0 142.0 L 1859.0 133.0 L 1990.0 123.0 " fill="none" id="make-me-a-hanzi-animation-21" stroke-dasharray="582 1164" stroke-linecap="round"></path>

      <clipPath id="make-me-a-hanzi-clip-22">
      <path d="M 1305.0 35.0 L 1312.0 14.0 Q 1317.0 -1.0 1323.0 -4.0 Q 1329.0 -9.0 1332.0 -9.0 Q 1338.0 -12.0 1349.0 14.0 Q 1361.0 39.0 1365.0 101.0 L 1370.0 161.0 C 1372.0 189.0 1372.0 189.0 1365.0 191.0 L 1353.0 195.0 Q 1351.0 195.0 1342.0 199.0 C 1314.0 211.0 1313.0 205.0 1318.0 175.0 L 1321.0 157.0 Q 1329.0 91.0 1310.0 63.0 Q 1304.0 49.0 1305.0 35.0 Z" fill="lightgray"></path>
      </clipPath>
      <path clip-path="url(#make-me-a-hanzi-clip-22)" d="M 1344.0 189.0 L 1344.0 93.0 L 1331.0 41.0 L 1331.0 0.0 " fill="none" id="make-me-a-hanzi-animation-22" stroke-dasharray="319 638" stroke-linecap="round"></path>

      <clipPath id="make-me-a-hanzi-clip-23">
      <path d="M 1370.0 161.0 L 1438.0 173.0 Q 1450.0 173.0 1456.0 175.0 L 1507.0 179.0 L 1564.0 184.0 Q 1601.0 189.0 1614.0 181.0 Q 1621.0 177.0 1619.0 143.0 L 1615.0 79.0 Q 1615.0 46.0 1601.0 41.0 Q 1595.0 40.0 1573.0 47.0 L 1540.0 58.0 Q 1533.0 61.0 1531.0 56.0 Q 1529.0 51.0 1537.0 45.0 L 1554.0 33.0 L 1573.0 16.0 Q 1580.0 11.0 1587.0 0.0 L 1599.0 -20.0 Q 1605.0 -31.0 1609.0 -32.0 Q 1614.0 -34.0 1627.0 -27.0 Q 1641.0 -20.0 1651.0 -5.0 Q 1668.0 15.0 1671.0 68.0 L 1675.0 125.0 L 1677.0 139.0 Q 1677.0 153.0 1679.0 161.0 L 1685.0 169.0 Q 1686.0 169.0 1690.0 176.0 Q 1695.0 182.0 1685.0 195.0 Q 1676.0 204.0 1653.0 217.0 Q 1631.0 229.0 1617.0 229.0 L 1599.0 223.0 Q 1583.0 219.0 1570.0 217.0 L 1507.0 209.0 L 1456.0 201.0 L 1365.0 191.0 C 1335.0 188.0 1340.0 156.0 1370.0 161.0 Z" fill="lightgray"></path>
      </clipPath>
      <path clip-path="url(#make-me-a-hanzi-clip-23)" d="M 1373.0 185.0 L 1382.0 178.0 L 1595.0 205.0 L 1620.0 205.0 L 1635.0 197.0 L 1651.0 179.0 L 1643.0 60.0 L 1630.0 23.0 L 1619.0 12.0 L 1537.0 52.0 " fill="none" id="make-me-a-hanzi-animation-23" stroke-dasharray="685 1370" stroke-linecap="round"></path>

      <clipPath id="make-me-a-hanzi-clip-24">
      <path d="M 1456.0 175.0 L 1453.0 -18.0 Q 1452.0 -46.0 1455.0 -91.0 Q 1459.0 -137.0 1465.0 -137.0 Q 1469.0 -138.0 1475.0 -132.0 Q 1481.0 -126.0 1485.0 -105.0 L 1493.0 -76.0 L 1497.0 -38.0 L 1498.0 -8.0 Q 1501.0 17.0 1503.0 71.0 L 1507.0 179.0 L 1507.0 209.0 L 1509.0 221.0 L 1512.0 227.0 Q 1533.0 257.0 1496.0 269.0 L 1476.0 275.0 L 1456.0 279.0 Q 1450.0 279.0 1445.0 276.0 Q 1440.0 272.0 1447.0 254.0 Q 1454.0 236.0 1455.0 231.0 L 1456.0 201.0 L 1456.0 175.0 Z" fill="lightgray"></path>
      </clipPath>
      <path clip-path="url(#make-me-a-hanzi-clip-24)" d="M 1453.0 270.0 L 1484.0 237.0 L 1468.0 -131.0 " fill="none" id="make-me-a-hanzi-animation-24" stroke-dasharray="542 1084" stroke-linecap="round"></path>

</g>
</svg>
